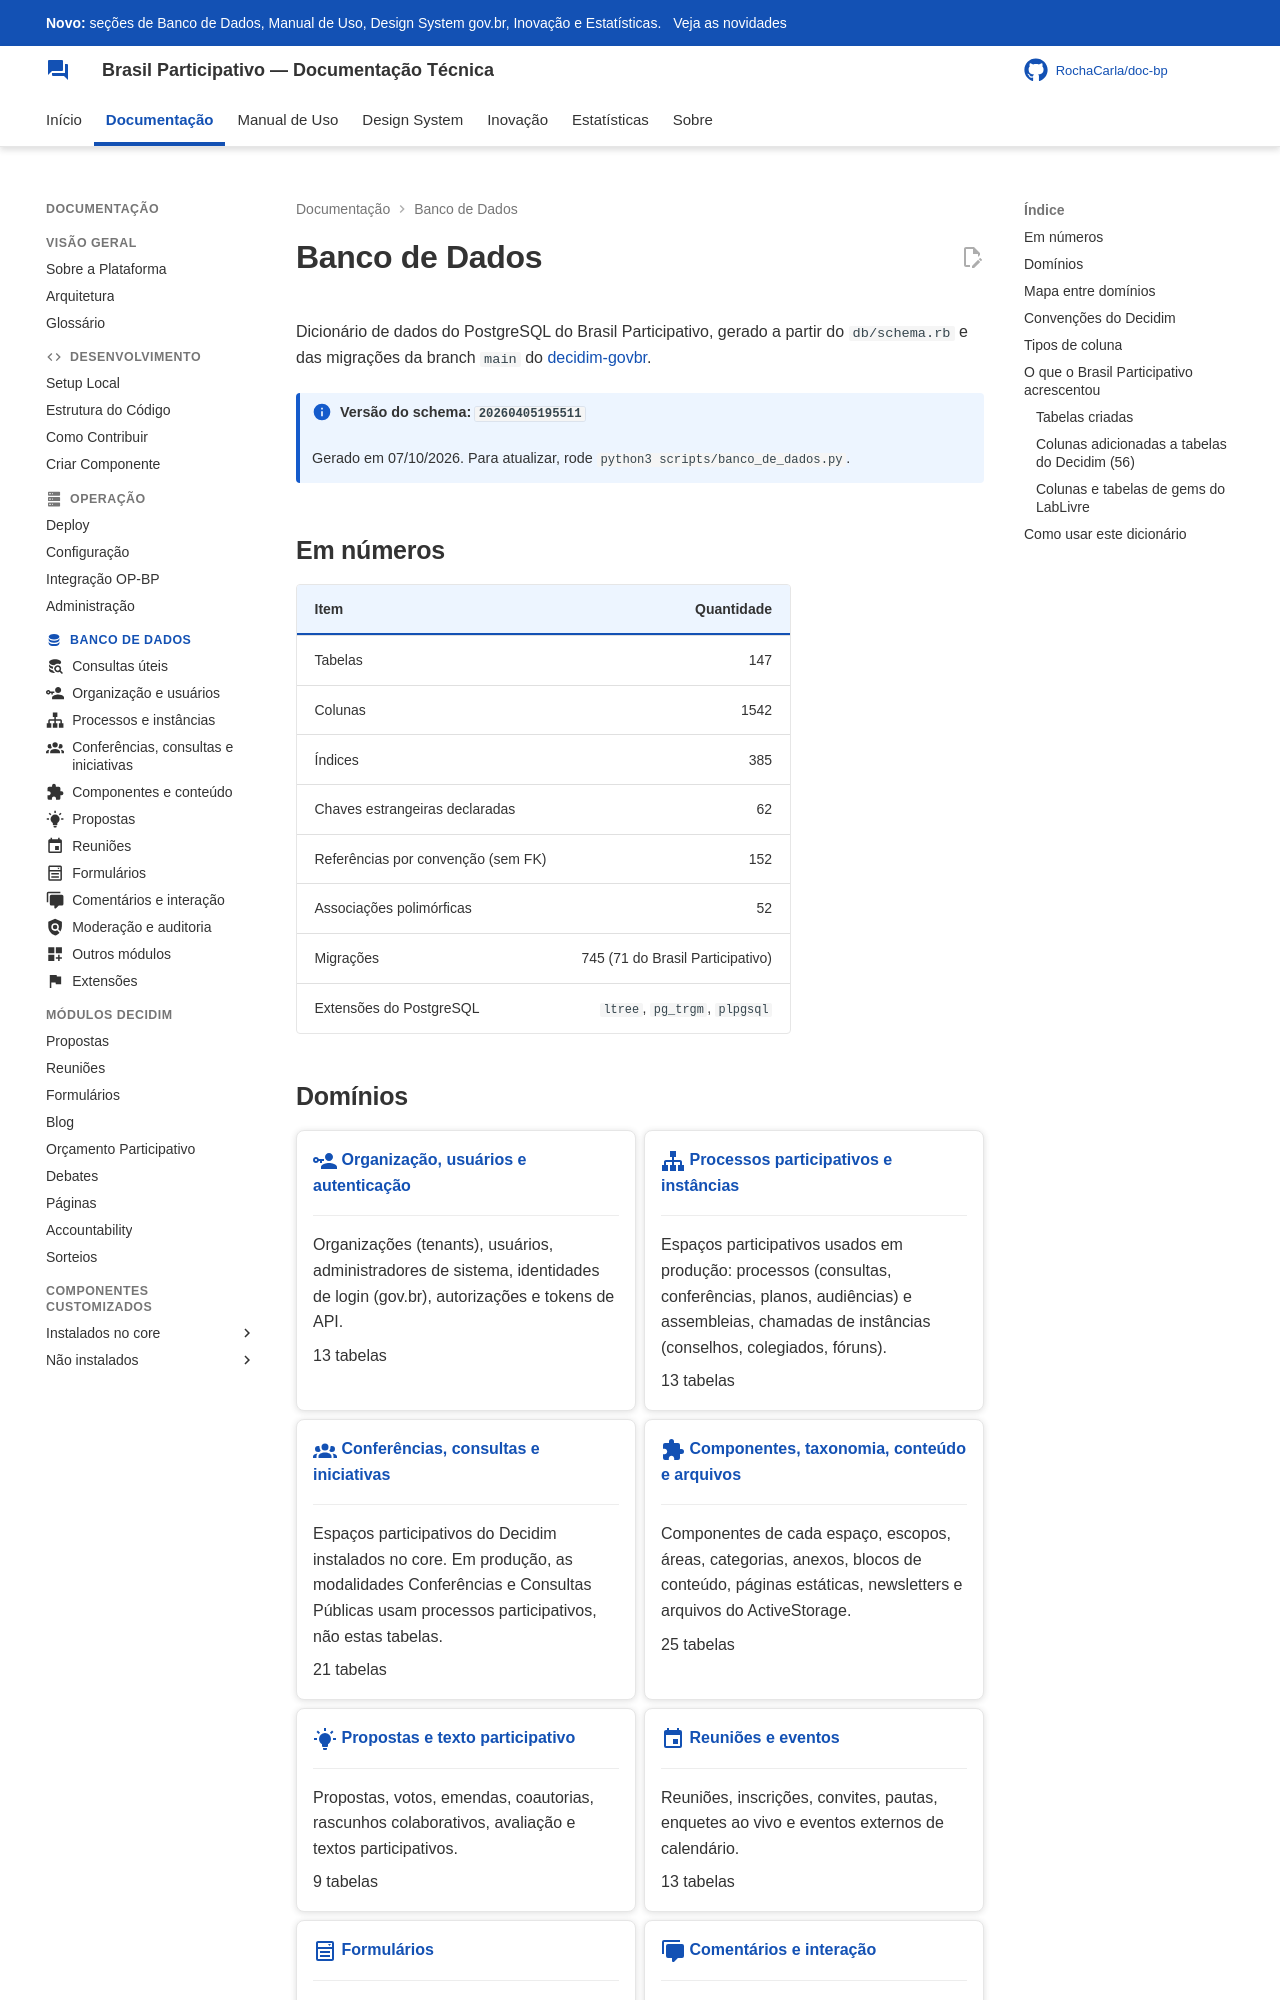

repository: RochaCarla/doc-bp · page: banco-de-dados/index.html · generator: mkdocs

---
icon: material/database
---

<!-- Gerado por scripts/banco_de_dados.py em 2026-10-07T12:08:06+00:00. Não edite à mão. -->

# Banco de Dados

Dicionário de dados do PostgreSQL do Brasil Participativo, gerado a partir do `db/schema.rb` e das migrações da branch `main` do [decidim-govbr](https://gitlab.com/lappis-unb/decidimbr/decidim-govbr).

!!! info "Versão do schema: `20260405195511`"
    Gerado em 07/10/2026. Para atualizar, rode `python3 scripts/banco_de_dados.py`.

## Em números

| Item | Quantidade |
|---|---:|
| Tabelas | 147 |
| Colunas | 1542 |
| Índices | 385 |
| Chaves estrangeiras declaradas | 62 |
| Referências por convenção (sem FK) | 152 |
| Associações polimórficas | 52 |
| Migrações | 745 (71 do Brasil Participativo) |
| Extensões do PostgreSQL | `ltree`, `pg_trgm`, `plpgsql` |

## Domínios

<div class="grid cards" markdown>

-   :material-account-key:{ .lg .middle } **[Organização, usuários e autenticação](organizacao-usuarios.md)**

    ---

    Organizações (tenants), usuários, administradores de sistema, identidades de login (gov.br), autorizações e tokens de API.

    13 tabelas

-   :material-sitemap:{ .lg .middle } **[Processos participativos e instâncias](processos-instancias.md)**

    ---

    Espaços participativos usados em produção: processos (consultas, conferências, planos, audiências) e assembleias, chamadas de instâncias (conselhos, colegiados, fóruns).

    13 tabelas

-   :material-account-group:{ .lg .middle } **[Conferências, consultas e iniciativas](outros-espacos.md)**

    ---

    Espaços participativos do Decidim instalados no core. Em produção, as modalidades Conferências e Consultas Públicas usam processos participativos, não estas tabelas.

    21 tabelas

-   :material-puzzle:{ .lg .middle } **[Componentes, taxonomia, conteúdo e arquivos](componentes-conteudo.md)**

    ---

    Componentes de cada espaço, escopos, áreas, categorias, anexos, blocos de conteúdo, páginas estáticas, newsletters e arquivos do ActiveStorage.

    25 tabelas

-   :material-lightbulb-on:{ .lg .middle } **[Propostas e texto participativo](propostas.md)**

    ---

    Propostas, votos, emendas, coautorias, rascunhos colaborativos, avaliação e textos participativos.

    9 tabelas

-   :material-calendar:{ .lg .middle } **[Reuniões e eventos](reunioes.md)**

    ---

    Reuniões, inscrições, convites, pautas, enquetes ao vivo e eventos externos de calendário.

    13 tabelas

-   :material-form-select:{ .lg .middle } **[Formulários](formularios.md)**

    ---

    Questionários, perguntas, condições de exibição e respostas dos componentes de formulário.

    8 tabelas

-   :material-comment-multiple:{ .lg .middle } **[Comentários e interação](interacao.md)**

    ---

    Comentários, apoios, seguidores, notificações, mensagens privadas, lembretes e conquistas.

    13 tabelas

-   :material-shield-search:{ .lg .middle } **[Moderação, auditoria e métricas](moderacao-auditoria.md)**

    ---

    Denúncias, moderações, bloqueios de usuários, log de ações administrativas, versões (PaperTrail) e métricas agregadas.

    8 tabelas

-   :material-view-grid-plus:{ .lg .middle } **[Orçamentos, debates, blog e outros módulos](outros-modulos.md)**

    ---

    Demais módulos nativos do Decidim: orçamentos, accountability, debates, blog, páginas e sorteios.

    11 tabelas

-   :material-flag:{ .lg .middle } **[Extensões do Brasil Participativo](extensoes.md)**

    ---

    Tabelas criadas pelo Brasil Participativo e pelas gems instaladas no core (decidim-homes, decidim-ej, decidim_awesome).

    13 tabelas

</div>
